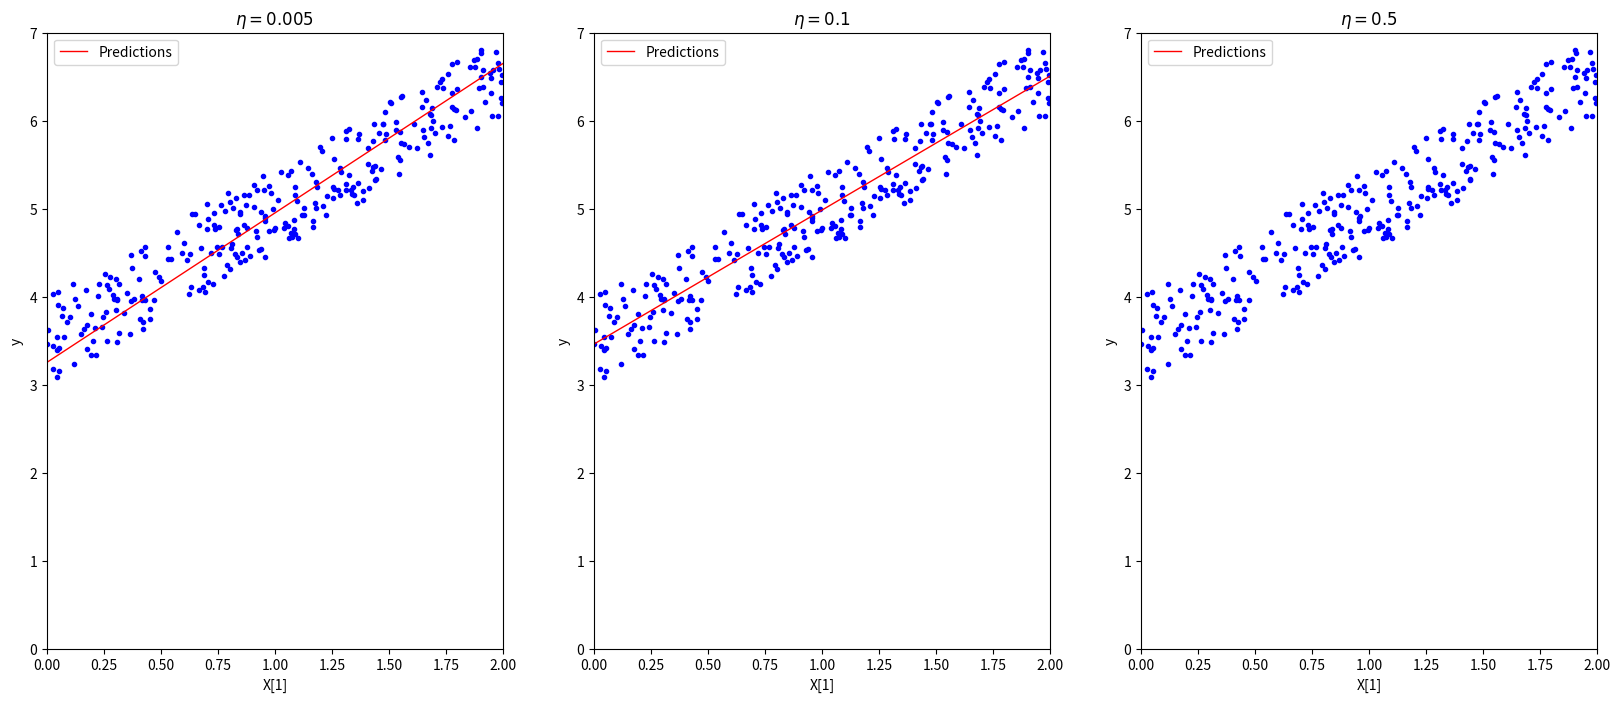

This figure's Python source:
import matplotlib.pyplot as plt
import numpy as np
import pandas as pd

initial_X = 2 * np.random.rand(300, 1)
y = 3 + 1.5 * initial_X + np.random.rand(300, 1)

X = np.c_[np.ones((300, 1)), initial_X]
X = np.matrix(X)
y = np.matrix(y)


def plot_gradient_descent(initial_X, X, y, theta, eta,):
    n_iteration = 1000
    m = len(X)
    plt.plot(initial_X, y, 'b.')
    for i in range(n_iteration):
        gradients = 2/m * X.T * (X*theta - y)
        theta = theta - eta*gradients
    print(theta)
    initial_X_new = np.linspace(0, 2, 10).reshape(10, 1)
    X_new = np.c_[np.ones((10, 1)), initial_X_new]
    y_new = X_new * theta

    plt.plot(initial_X_new, y_new, 'r-', linewidth=1, label='Predictions')
    plt.xlabel('X[1]')
    plt.ylabel('y')
    plt.axis([0, 2, 0, 7])
    plt.legend(loc='upper left')
    plt.title(r'$\eta = {}$'.format(eta))


np.random.seed(42)
initial_theta = np.random.randn(2, 1)

plt.figure(figsize=(20, 8))
plt.subplot(131)
plot_gradient_descent(initial_X, X, y, initial_theta, eta=0.005)
plt.subplot(132)
plot_gradient_descent(initial_X, X, y, initial_theta, eta=0.1)
plt.subplot(133)
plot_gradient_descent(initial_X, X, y, initial_theta, eta=0.5)

plt.show()